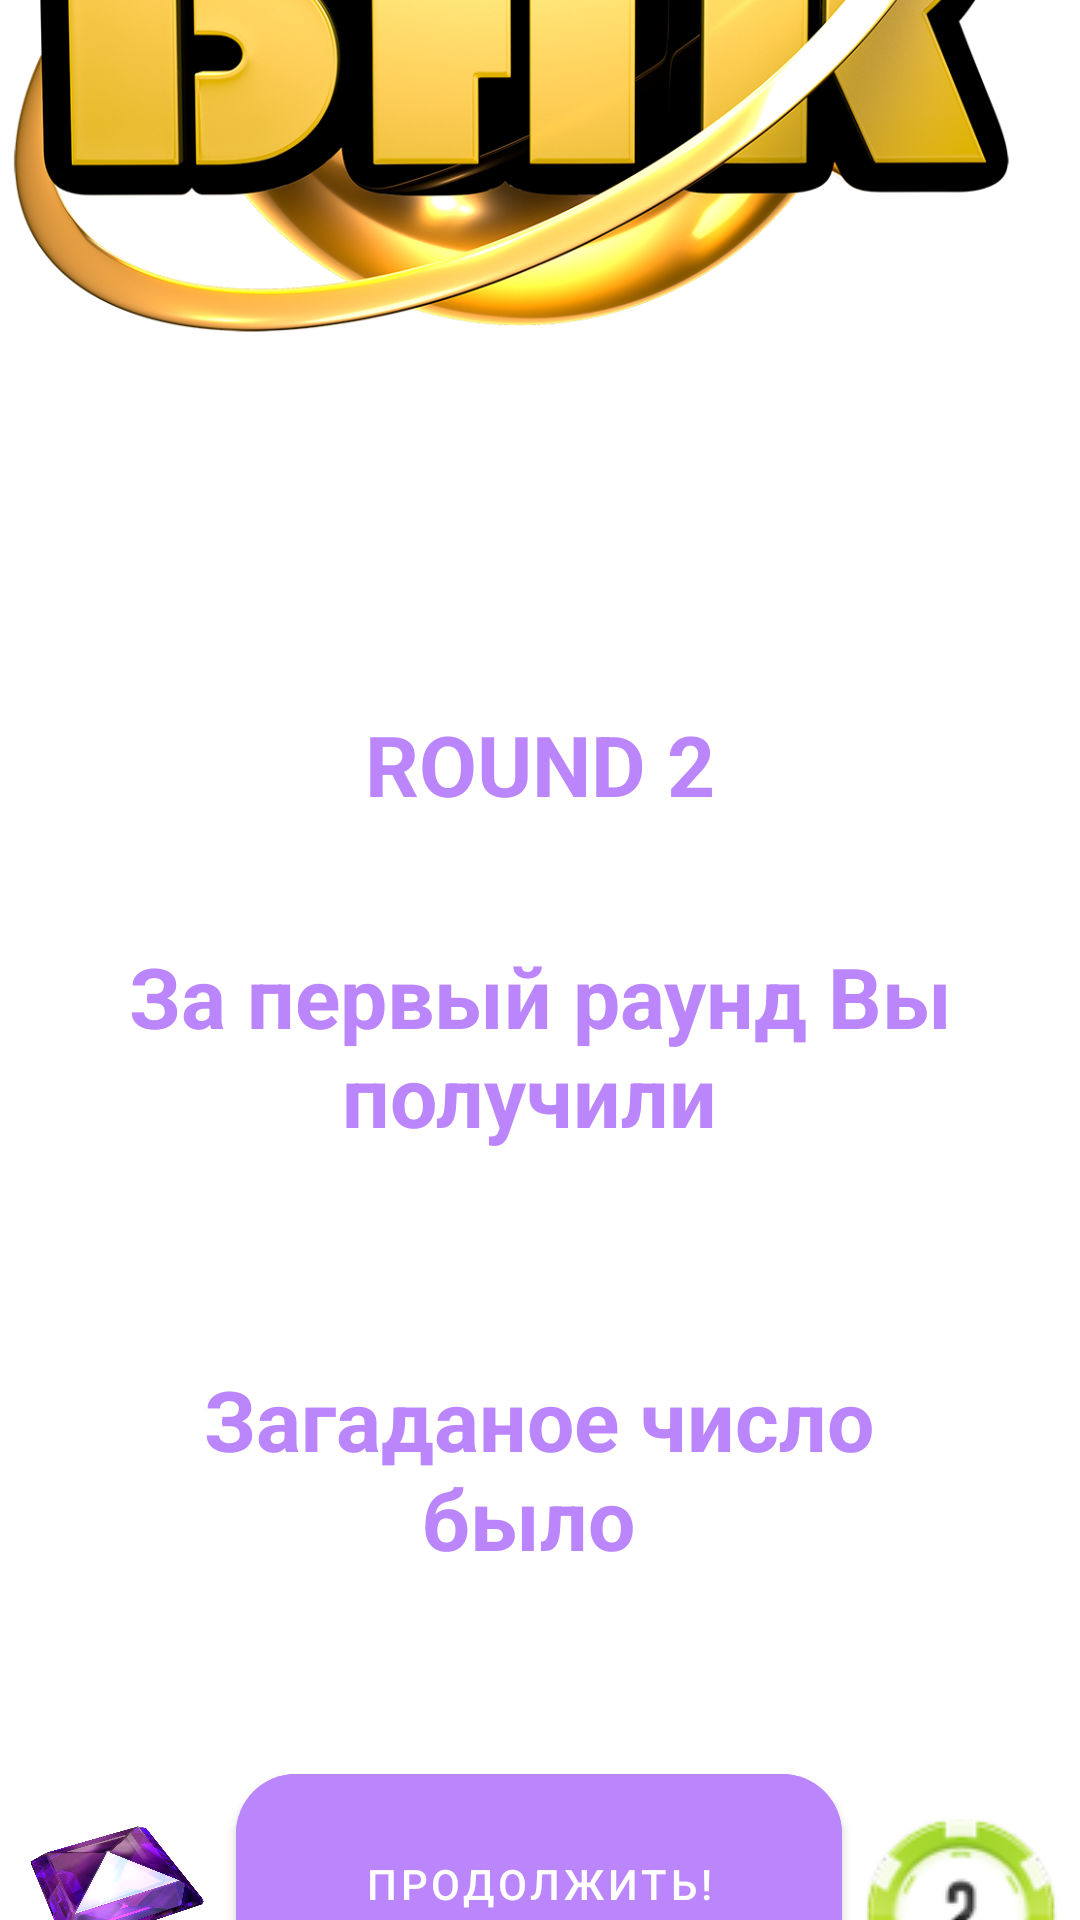

Here is an Android app screen rendered from its layout file. Give the layout XML and the strings, colors and styles it references.
<!-- AndroidManifest.xml: application theme Theme.GameMachine -->
<!-- res/layout/fragment_second_round.xml -->
<?xml version="1.0" encoding="utf-8"?>
<androidx.constraintlayout.widget.ConstraintLayout xmlns:android="http://schemas.android.com/apk/res/android"
    xmlns:app="http://schemas.android.com/apk/res-auto"
    xmlns:tools="http://schemas.android.com/tools"
    android:layout_width="match_parent"
    android:layout_height="match_parent"
    tools:context=".ui.secondRound.SecondRoundFragment"
    android:background="@drawable/back">

    

    <TextView
        android:id="@+id/textView4"
        android:layout_width="match_parent"
        android:layout_height="match_parent"
        android:text="@string/hello_blank_fragment"
        android:visibility="invisible"
        tools:layout_editor_absoluteX="-87dp"
        tools:layout_editor_absoluteY="-79dp" />

    <androidx.appcompat.widget.AppCompatTextView
        android:id="@+id/appCompatTextView"
        android:layout_width="wrap_content"
        android:layout_height="wrap_content"
        android:layout_marginTop="236dp"
        android:text="ROUND 2"
        android:textAlignment="center"
        android:textColor="@color/purple_200"
        android:textSize="28sp"
        android:textStyle="bold"
        app:layout_constraintEnd_toEndOf="parent"
        app:layout_constraintStart_toStartOf="parent"
        app:layout_constraintTop_toTopOf="@+id/textView4" />

    <androidx.appcompat.widget.AppCompatTextView
        android:id="@+id/appCompatTextView2"
        android:layout_width="339dp"
        android:layout_height="97dp"
        android:layout_marginTop="40dp"
        android:text="За первый раунд Вы получили "
        android:textAlignment="center"
        android:textColor="@color/purple_200"
        android:textSize="28sp"
        android:textStyle="bold"
        app:layout_constraintEnd_toEndOf="parent"
        app:layout_constraintStart_toStartOf="parent"
        app:layout_constraintTop_toBottomOf="@+id/appCompatTextView" />

    <androidx.appcompat.widget.AppCompatTextView
        android:id="@+id/text3"
        android:layout_width="300dp"
        android:layout_height="87dp"
        android:layout_marginTop="44dp"
        android:text="Загаданое число было "
        android:textAlignment="center"
        android:textColor="@color/purple_200"
        android:textSize="28sp"
        android:textStyle="bold"
        app:layout_constraintEnd_toEndOf="parent"
        app:layout_constraintHorizontal_bias="0.495"
        app:layout_constraintStart_toStartOf="parent"
        app:layout_constraintTop_toBottomOf="@+id/appCompatTextView2" />

    <com.google.android.material.button.MaterialButton
        android:id="@+id/materialButton2"
        android:layout_width="202dp"
        android:layout_height="85dp"
        android:layout_marginTop="44dp"
        android:backgroundTint="@color/purple_200"
        android:text="Продолжить!"
        app:cornerRadius="20dp"
        app:layout_constraintEnd_toEndOf="parent"
        app:layout_constraintHorizontal_bias="0.497"
        app:layout_constraintStart_toStartOf="parent"
        app:layout_constraintTop_toBottomOf="@+id/text3" />

    <ImageView
        android:id="@+id/imageView11"
        android:layout_width="397dp"
        android:layout_height="499dp"
        android:layout_marginBottom="384dp"
        android:src="@drawable/bar"
        app:layout_constraintBottom_toBottomOf="parent"
        app:layout_constraintEnd_toEndOf="parent"
        app:layout_constraintStart_toStartOf="parent" />

    <ImageView
        android:id="@+id/imageView12"
        android:layout_width="111dp"
        android:layout_height="80dp"
        android:src="@drawable/starbus"
        app:layout_constraintBottom_toBottomOf="@+id/materialButton2"
        app:layout_constraintEnd_toStartOf="@+id/materialButton2"
        app:layout_constraintStart_toStartOf="parent" />

    <ImageView
        android:id="@+id/imageView13"
        android:layout_width="106dp"
        android:layout_height="90dp"
        android:src="@drawable/sec"
        app:layout_constraintEnd_toStartOf="@+id/materialButton2"
        app:layout_constraintTop_toBottomOf="@+id/materialButton2" />

    <ImageView
        android:id="@+id/imageView14"
        android:layout_width="wrap_content"
        android:layout_height="wrap_content"
        android:src="@drawable/sim"
        app:layout_constraintBottom_toBottomOf="@+id/materialButton2"
        app:layout_constraintEnd_toEndOf="parent"
        app:layout_constraintStart_toEndOf="@+id/materialButton2" />
</androidx.constraintlayout.widget.ConstraintLayout>
<!-- resources referenced by this layout -->
<resources>
  <!-- drawable bar: png bitmap (drawable, 699641 bytes) -->
  <!-- drawable sec: png bitmap (drawable, 503221 bytes) -->
  <!-- drawable sim: png bitmap (drawable, 7985 bytes) -->
  <!-- drawable starbus: png bitmap (drawable, 479922 bytes) -->
  <string name="hello_blank_fragment">Hello blank fragment</string>
  <style name="Theme.GameMachine" parent="Theme.MaterialComponents.DayNight.DarkActionBar">
          
          <item name="colorPrimary">@color/purple_500</item>
          <item name="colorPrimaryVariant">@color/purple_700</item>
          <item name="colorOnPrimary">@color/white</item>
          
          <item name="colorSecondary">@color/teal_200</item>
          <item name="colorSecondaryVariant">@color/teal_700</item>
          <item name="colorOnSecondary">@color/black</item>
          
          <item name="android:statusBarColor" tools:targetApi="l">?attr/colorPrimaryVariant</item>
          
      </style>
  <!-- not gathered from this repository: default colours our renderer supplied (Android Studio template values) -->
  <color name="purple_200">#FFBB86FC</color>
  <color name="purple_500">#FF6200EE</color>
  <color name="purple_700">#FF3700B3</color>
  <color name="teal_200">#FF03DAC5</color>
  <color name="teal_700">#FF018786</color>
  <color name="black">#FF000000</color>
  <color name="white">#FFFFFFFF</color>
</resources>
